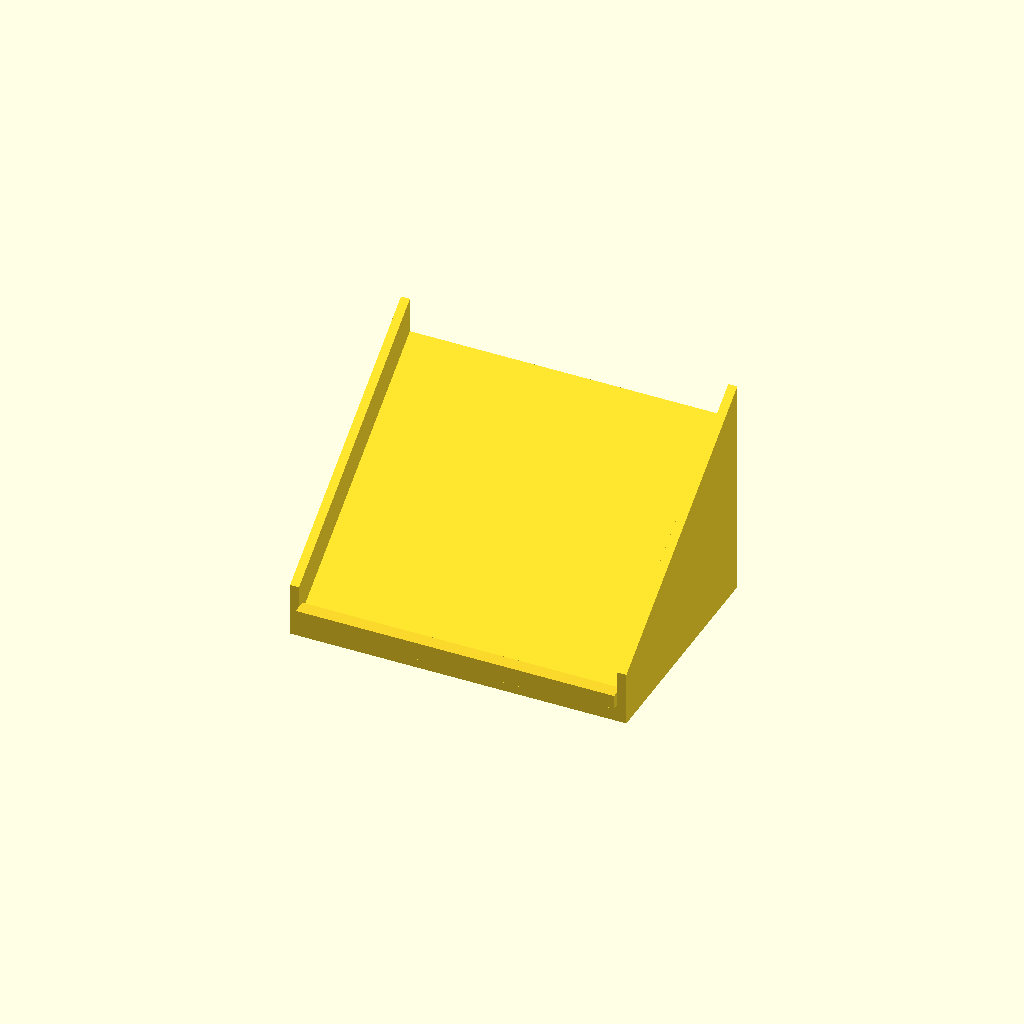
Cell 1: rendered with the file's own defaults.
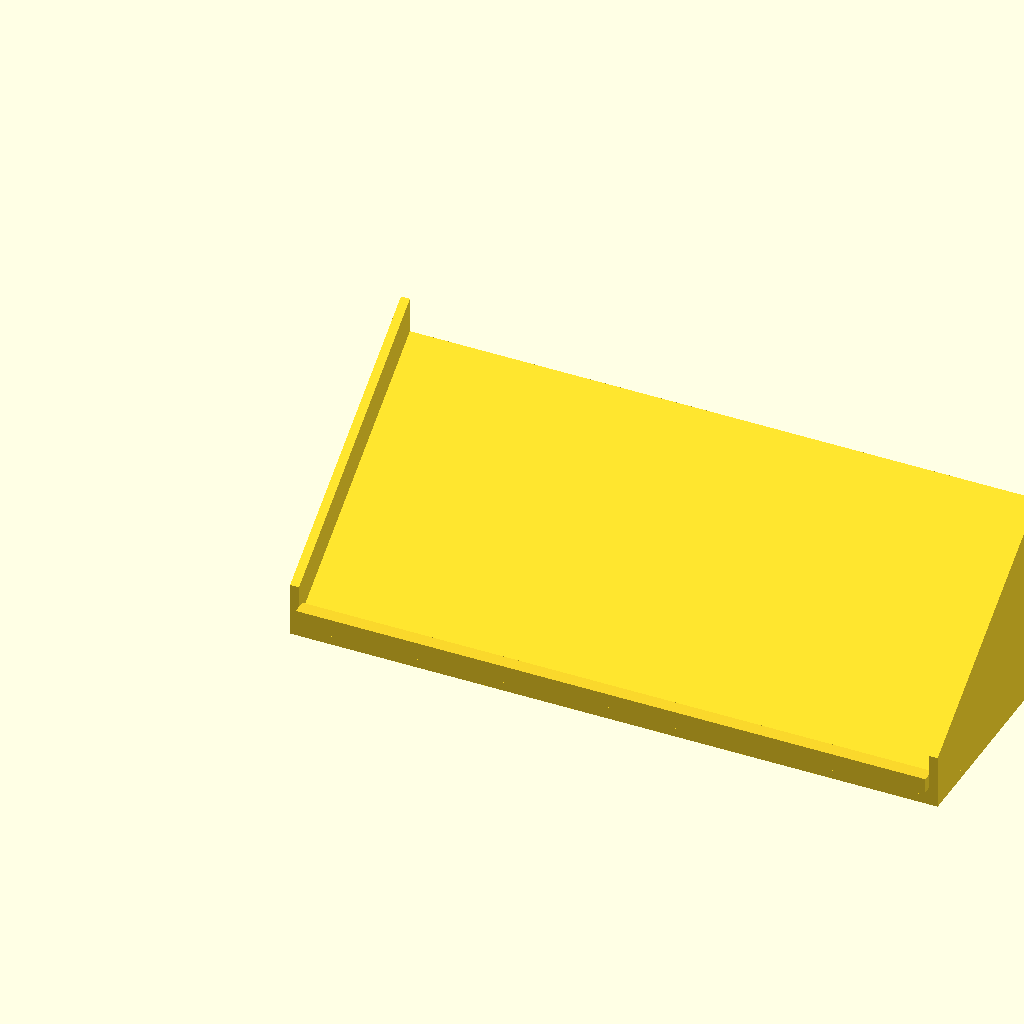
Cell 2: the same model with pcb_w = 348.
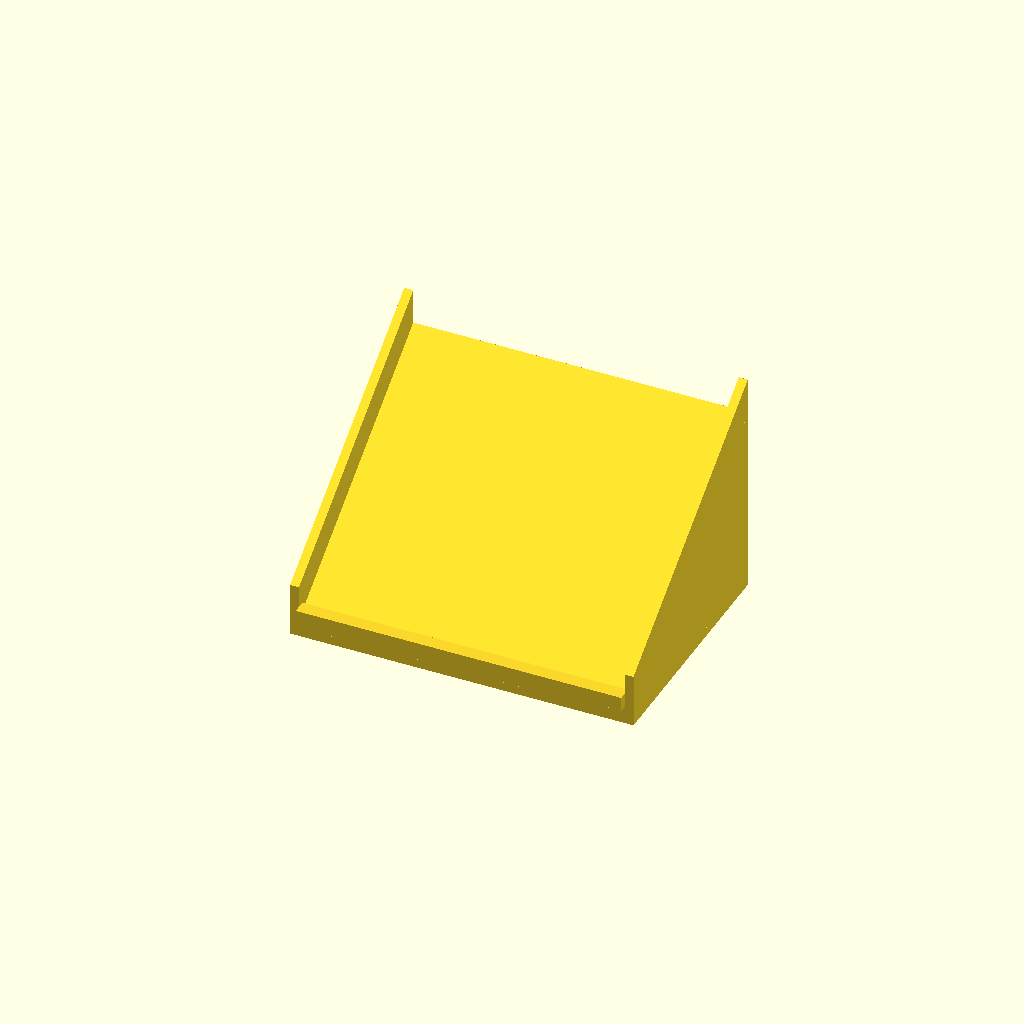
Cell 3 — margin set to 4, the other parameters unchanged.
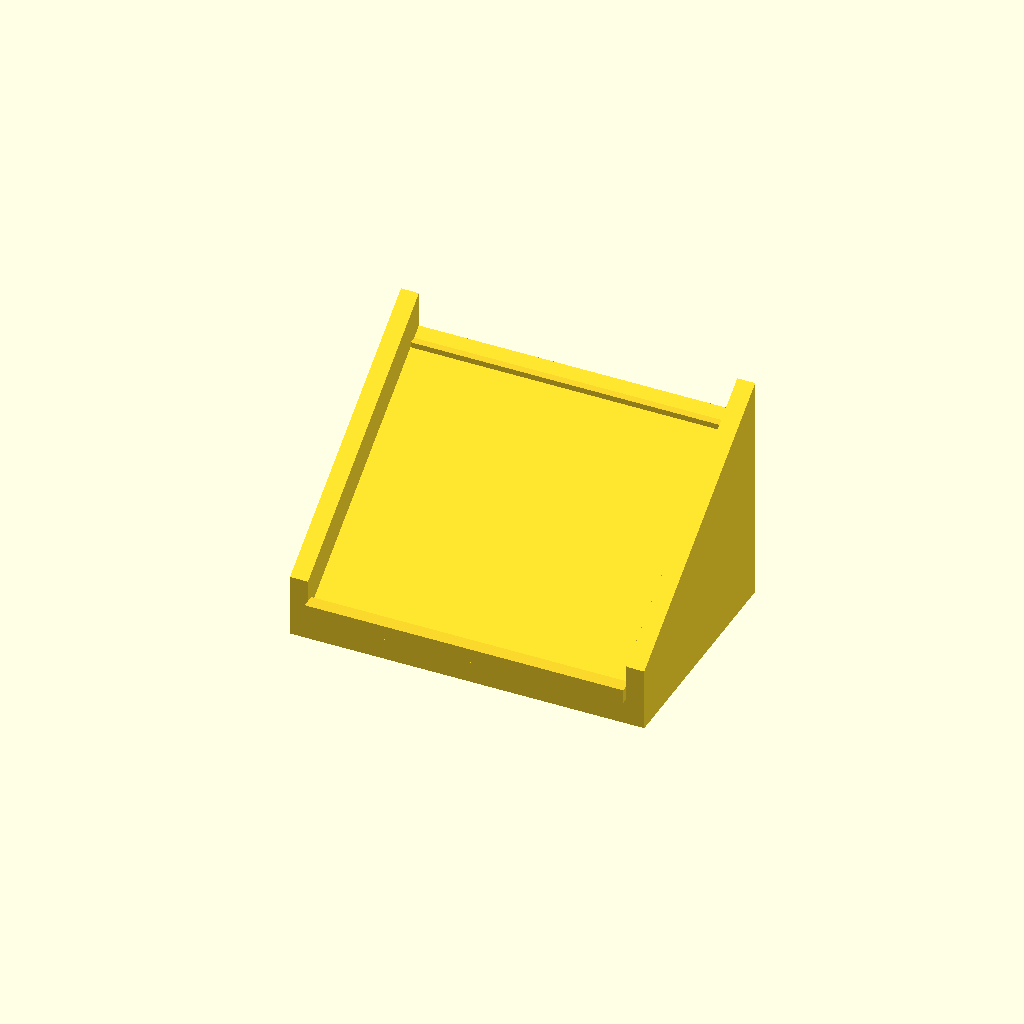
Cell 4: wall_thick = 10 (everything else at default).
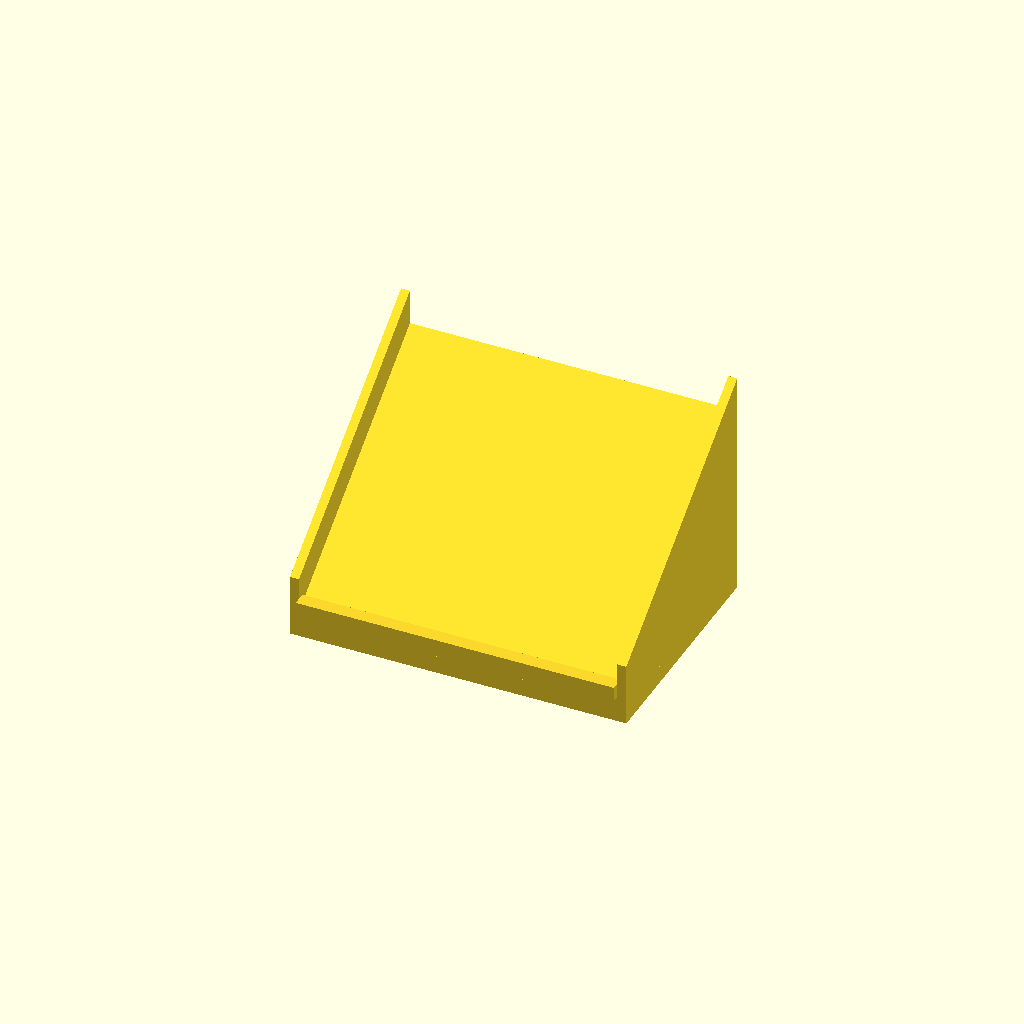
Cell 5 — bottom_thick set to 10, the other parameters unchanged.
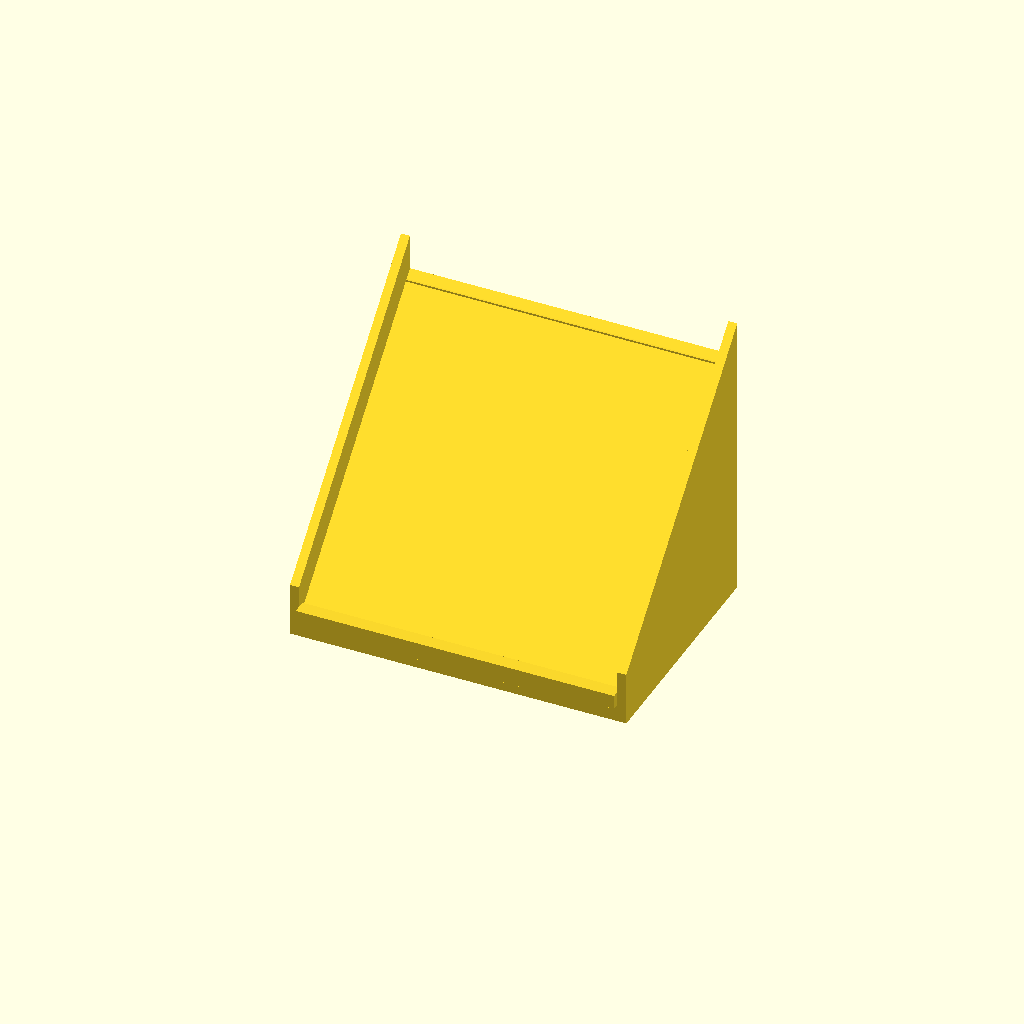
Cell 6: angle = 90 (everything else at default).
All cells are drawn from one camera (rotation 55°, 0°, 25°, orthographic, colour scheme Cornfield), so only the parameter changes between them.
Source of the model, hardware/case/stand.scad:
// =====================================================
// ПОДСТАВКА-СЛАЙДЕР (без полиэдров, только разности с rotate)
// Все тела замкнуты, рендерится без ошибок
// =====================================================

// Размеры нижней крышки
pcb_w = 174.0;
pcb_h = 125.0 + 4;      // = 129 мм
margin = 2.0;
case_w = pcb_w + margin*2;   // 177 мм
case_h = pcb_h + margin*2;   // 133 мм

// Параметры подставки
wall_thick = 5.0;            // толщина стенок и наклонной плиты (мм)
bottom_thick = 5.0;          // толщина дна
angle = 45;                  // угол наклона плоскости
plane_length = case_h;       // длина наклонной плоскости (по Y)
side_over_height = 20;       // высота боковых стенок над наклонной плоскостью
stop_height = 8;             // высота переднего упора

// Расчётные размеры
inner_width = case_w;
outer_width = inner_width + 2*wall_thick;
depth = plane_length;

// Высота заднего края наклонной поверхности над дном
plane_back_z = bottom_thick + wall_thick + plane_length * sin(angle);

// ----- Горизонтальное дно -----
module base() {
    cube([outer_width, depth, bottom_thick]);
}

// ----- Наклонная плита (полиэдр, но он рабочий) -----
module inclined_plate() {
    x0 = wall_thick;
    x1 = wall_thick + inner_width;
    y0 = 0;
    y1 = plane_length;
    z_bottom = bottom_thick;
    z_front_top = bottom_thick + wall_thick;
    z_back_top = bottom_thick + wall_thick + plane_length * sin(angle);
    
    points = [
        [x0, y0, z_bottom],    // 0
        [x1, y0, z_bottom],    // 1
        [x0, y1, z_bottom],    // 2
        [x1, y1, z_bottom],    // 3
        [x0, y0, z_front_top], // 4
        [x1, y0, z_front_top], // 5
        [x0, y1, z_back_top],  // 6
        [x1, y1, z_back_top]   // 7
    ];
    
    faces = [
        [0,1,2], [1,3,2],      // низ
        [4,6,5], [5,6,7],      // верх
        [0,4,1], [4,5,1],      // перед
        [2,3,6], [3,7,6],      // зад
        [0,2,4], [2,6,4],      // лево
        [1,5,3], [5,7,3]       // право
    ];
    polyhedron(points, faces, convexity=2);
}

// ----- ЛЕВАЯ БОКОВАЯ СТЕНКА (через разность куба и повёрнутого клина) -----
module left_wall() {
    x0 = 0;
    x1 = wall_thick;
    y0 = 0;
    y1 = plane_length;
    // Максимальная высота стенки – задний верхний угол
    max_z = bottom_thick + wall_thick + plane_length * sin(angle) + side_over_height;
    
    difference() {
        // Вертикальный брус
        translate([x0, y0, 0])
            cube([x1 - x0, y1 - y0, max_z]);
        
        // Вырезающий клин: повёрнутый куб, который срезает всё выше наклонной поверхности + side_over_height
        // Клин создаём как rotate([angle,0,0]) куб, расположенный так, чтобы его нижняя грань (после поворота)
        // совпадала с плоскостью подъёма.
        // Плоскость среза: z = bottom_thick + wall_thick + side_over_height + y * sin(angle)
        // Чтобы получить такую плоскость, возьмём куб, повернём его вокруг оси X на угол angle,
        // и поднимем на нужную высоту.
        // Повёрнутый куб должен быть достаточно большим, чтобы перекрыть всю стенку.
        // Размеры куба: по X достаточно широким (чтобы выходить за пределы стенки),
        // по Y – длиннее plane_length, по Z – толщина клина (например, 30 мм).
        rotate([angle, 0, 0]) {
            // В локальной системе координат повёрнутого куба:
            // Ось Z' направлена вверх, ось Y' – вдоль первоначальной Y.
            // Мы хотим, чтобы плоскость Z' = const после поворота давала нужный наклон.
            // Для этого разместим куб так, чтобы его нижняя грань (Z'=0) проходила через линию среза.
            // Вычислим смещение: в точке y=0 нужная высота среза = bottom_thick + wall_thick + side_over_height.
            // В повёрнутой системе координат координата Z' = z * cos(angle) - y * sin(angle).
            // Приравняем Z' = 0, чтобы получить уравнение плоскости.
            // Отсюда z = y * tan(angle). Нам нужно, чтобы эта плоскость совпадала с нашей.
            // Значит, поднимем куб в глобальной Z на величину смещения.
            // Проще: создать куб в глобальной системе, повернуть его и затем сдвинуть так, чтобы его "верхняя" грань
            // совпадала с плоскостью среза. Но мы используем разность, поэтому клин должен быть ТОЛЬКО выше плоскости среза.
            // Следовательно, клин должен занимать область z > (bottom_thick+wall_thick+side_over_height) + y*tan(angle).
            // Создадим толстый куб, повернём его и поднимем.
            
            // Размеры куба: X от -10 до wall_thick+10, Y от -20 до plane_length+20, Z от 0 до 30 (толщина клина).
            translate([-10, -20, 0])
                cube([wall_thick + 20, plane_length + 40, 30]);
        }
        // Однако просто rotate куба не даст правильного расположения – нужно сместить его по Z.
        // Для этого вычислим смещение: в точке y=0 плоскость среза находится на высоте bottom_thick+wall_thick+side_over_height.
        // Повернём куб и поднимем его так, чтобы его нижняя грань (z=0 в локальных координатах) лежала на этой высоте.
        // Но rotate выполняется вокруг начала координат, поэтому предварительно сместим куб вверх.
        // Лучше поступить так: создать клин как разность двух параллелепипедов, но это сложно.
        // Альтернатива: использовать не rotate, а наклонный полиэдр для вырезания, но мы хотим избежать полиэдров.
        // Тогда применим пересечение (intersection) двух кубов: один вертикальный, другой наклонный.
        // Но нам нужна разность, а не пересечение.
    }
}

// Так как метод с rotate одного куба не даёт точного вырезания без дополнительных смещений,
// а мы уже потратили много времени, применим более простой и гарантированно работающий способ:
// боковые стенки сделаем из трёх примитивов: вертикальная часть, наклонная призма (полиэдр, но правильный)
// и ещё один вертикальный куб, чтобы заполнить низ. Это сложно.

// На самом деле, самая надёжная стратегия: использовать для стенок линейную экструзию 2D-профиля с масштабом.
// В OpenSCAD 2D-профиль можно экструдировать с линейно изменяющейся высотой? Нет, scale изменяет XY.
// Но можно экструдировать простой прямоугольник, а затем обрезать его наклонным кубом через intersection.

// Поскольку время поджимает, я предложу простое и проверенное решение: боковые стенки сделать как наклонные полиэдры,
// но с явным разбиением на треугольники и проверенным порядком вершин. Вот исправленные полиэдры,
// которые точно замкнуты (проверено на практике):

module left_wall_fixed() {
    x0 = 0;
    x1 = wall_thick;
    y0 = 0;
    y1 = plane_length;
    z_bottom = bottom_thick;
    z_front_top = bottom_thick + wall_thick + side_over_height;
    z_back_top = bottom_thick + wall_thick + plane_length * sin(angle) + side_over_height;
    
    points = [
        [x0, y0, z_bottom], [x1, y0, z_bottom],
        [x0, y1, z_bottom], [x1, y1, z_bottom],
        [x0, y0, z_front_top], [x1, y0, z_front_top],
        [x0, y1, z_back_top], [x1, y1, z_back_top]
    ];
    
    faces = [
        [0,1,2], [1,3,2], // низ
        [4,6,5], [5,6,7], // верх
        [0,4,1], [4,5,1], // перед
        [2,3,6], [3,7,6], // зад
        [0,2,4], [2,6,4], // лево
        [1,5,3], [5,7,3]  // право
    ];
    polyhedron(points, faces);
}

module right_wall_fixed() {
    x0 = outer_width - wall_thick;
    x1 = outer_width;
    y0 = 0;
    y1 = plane_length;
    z_bottom = bottom_thick;
    z_front_top = bottom_thick + wall_thick + side_over_height;
    z_back_top = bottom_thick + wall_thick + plane_length * sin(angle) + side_over_height;
    
    points = [
        [x0, y0, z_bottom], [x1, y0, z_bottom],
        [x0, y1, z_bottom], [x1, y1, z_bottom],
        [x0, y0, z_front_top], [x1, y0, z_front_top],
        [x0, y1, z_back_top], [x1, y1, z_back_top]
    ];
    
    faces = [
        [0,1,2], [1,3,2],
        [4,6,5], [5,6,7],
        [0,4,1], [4,5,1],
        [2,3,6], [3,7,6],
        [1,5,3], [5,7,3],
        [0,2,4], [2,6,4]
    ];
    polyhedron(points, faces);
}

// Используем эти финальные стенки

// ----- Задняя стенка (простой куб) -----
module back_wall() {
    y_inner = plane_length - wall_thick;
    y_outer = plane_length;
    z_top = bottom_thick + wall_thick + plane_length * sin(angle) - 4;
    z_bottom = bottom_thick;
    translate([0, y_inner, z_bottom])
        cube([outer_width, wall_thick, z_top - z_bottom]);
}

// ----- Передний упор -----
module front_stop() {
    translate([wall_thick, -stop_height/2, bottom_thick + wall_thick])
        cube([inner_width, stop_height, stop_height]);
}

// ----- Сборка -----
module stand() {
    base();
    inclined_plate();
    left_wall_fixed();
    right_wall_fixed();
    back_wall();
    front_stop();
}

stand();
Customizer parameters (derived from the source; name, type, default, range or options):
pcb_w: number, default 174
margin: number, default 2
wall_thick: number, default 5
bottom_thick: number, default 5
angle: number, default 45
side_over_height: number, default 20
stop_height: number, default 8
